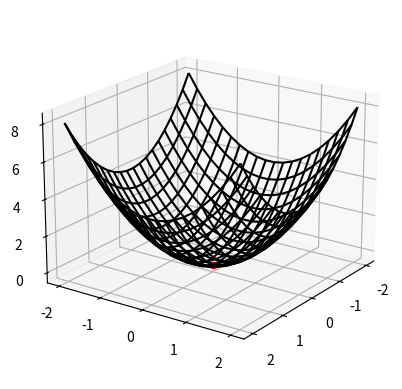
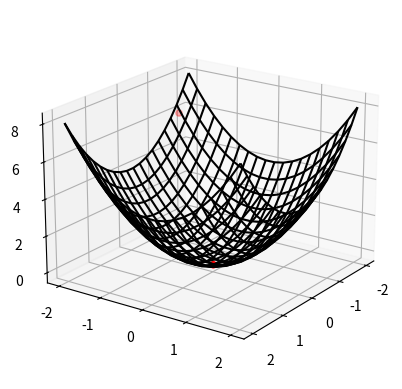
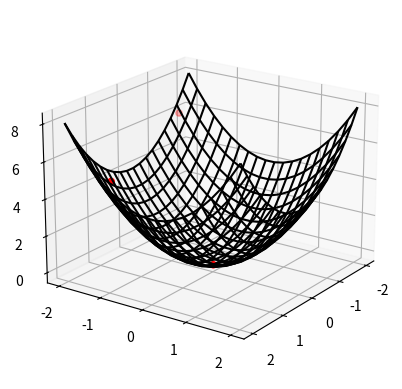
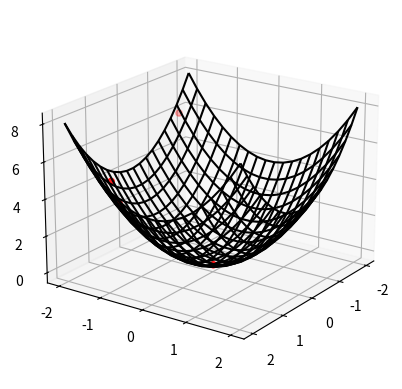
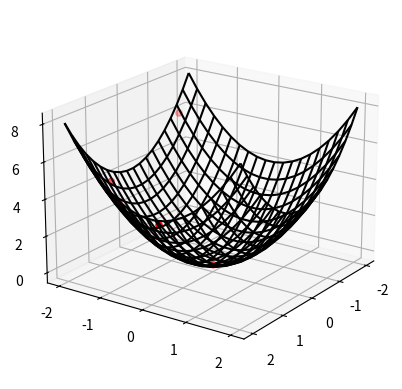
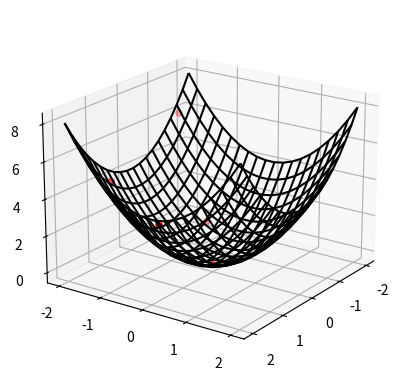
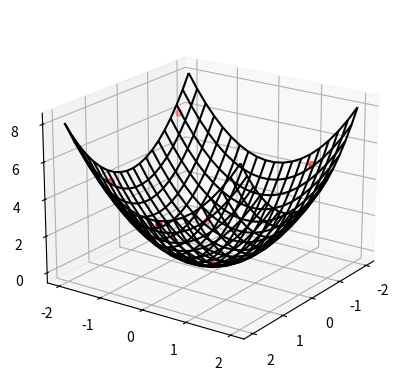
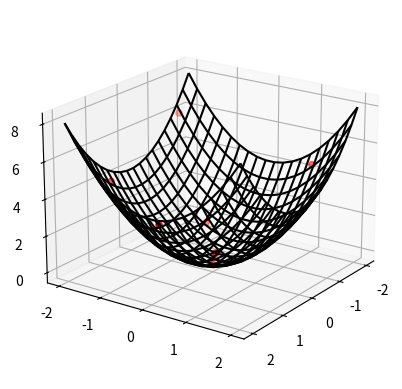
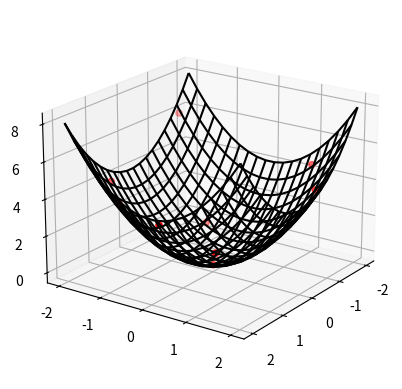
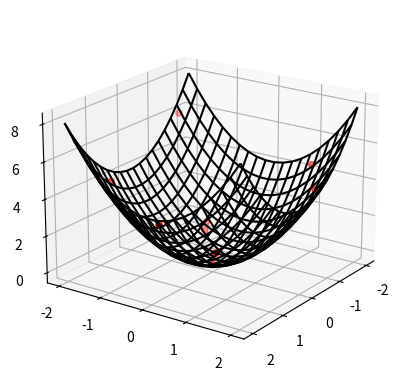
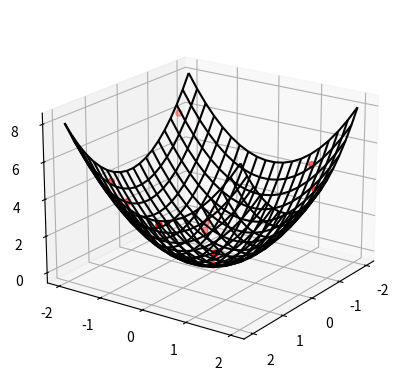
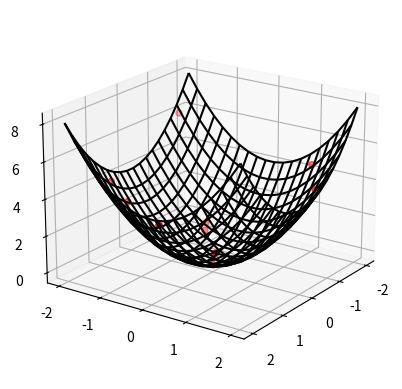
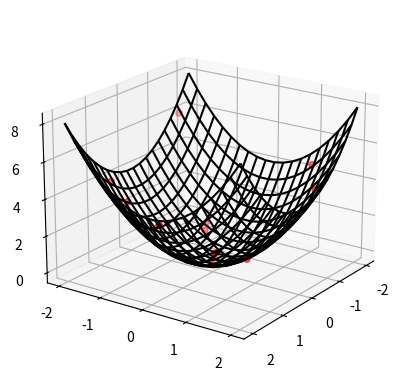
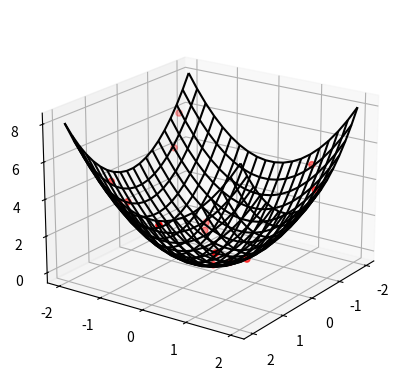
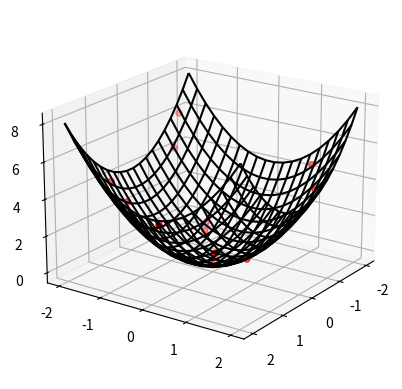
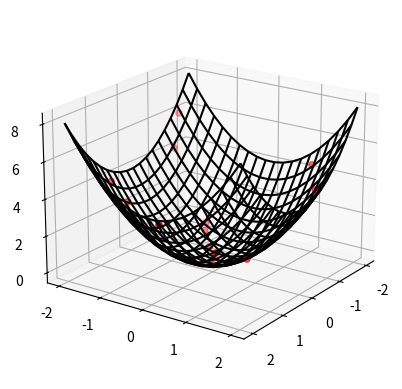

Recreate these plots in Python, in order.
import numpy as np
import math as mt
import cmath as cmt
import matplotlib.pyplot as mp
import random as rd
from mpl_toolkits.mplot3d import Axes3D  

# Éste algoritmo implementa un Método de Monte Carlo para la aproximación de 
# integrales  dobles definidas para determinadas funciones f(x,y) 

# 1 Definimos la función f(x,y) que deseamos integrar

def f ( x , y ):
    
    return x ** 2 + y ** 2

# 2 Fijamos los límites de integración en los ejes x e y 

x1 , x2 = -2.0 , 2.0

y1 , y2 = -2.0 , 2.0

# 3 Fijamos la cantidad de puntos que queremos para representar f(x,y) y la 
#   cantidad de números aleatorios que queremos emplear para la aproximación

M = 20

N = 100

# 4 Construimos la malla de puntos para representar f(x,y)

x = np.linspace ( x1 , x2 , M )

y = np.linspace ( y1 , y2 , M )

X , Y = np.meshgrid ( x , y )

# 5 Dibujamos f(x,y)

Z = np.zeros ( [ M , M ] , float )

for i in range ( M ):
    
    for j in range ( M ):
        
        Z [ i , j ] = f ( X [ i , j ] , Y [ i , j ] )
        
# 6 Hallamos el área base de nuestra "caja" e implementamos el Método de
#   Monte Carlo
        
A = ( x2 - x1 ) * ( y2 - y1 ) 

xx = np.random.uniform ( x1 , x2 , N )

yy = np.random.uniform ( y1 , y2 , N )

xx1 , yy1 , zz1 = [] , [] , []

Suma = 0

for i in range ( N ):
    
    Suma = Suma + f ( xx [ i ] , yy [ i ] )
    
    xx1.append ( xx [ i ] )
        
    yy1.append ( yy [ i ] )
        
    zz1.append ( f ( xx [ i ] , yy [ i ] ) )
    
    print ( " Iteracion = " , i )
        
    fig = mp.figure ( )

    ax = mp.axes(projection='3d')
            
    ax.plot_wireframe ( X , Y , Z , color = "black" )
    
    ax.scatter3D( xx1 , yy1 , zz1 , color = "red" )
    
    ax.view_init( 20 , 35 )
        
    mp.show ( )
    
# 7 Hallamos el valor aproximado de la integral y lo mostramos por pantalla

I = Suma * A / N
       
print ( " El valor aproximado de la integral es : " , I )

print ( " " )

print ( " Se han necesitado " , N , " números aleatorios " )
